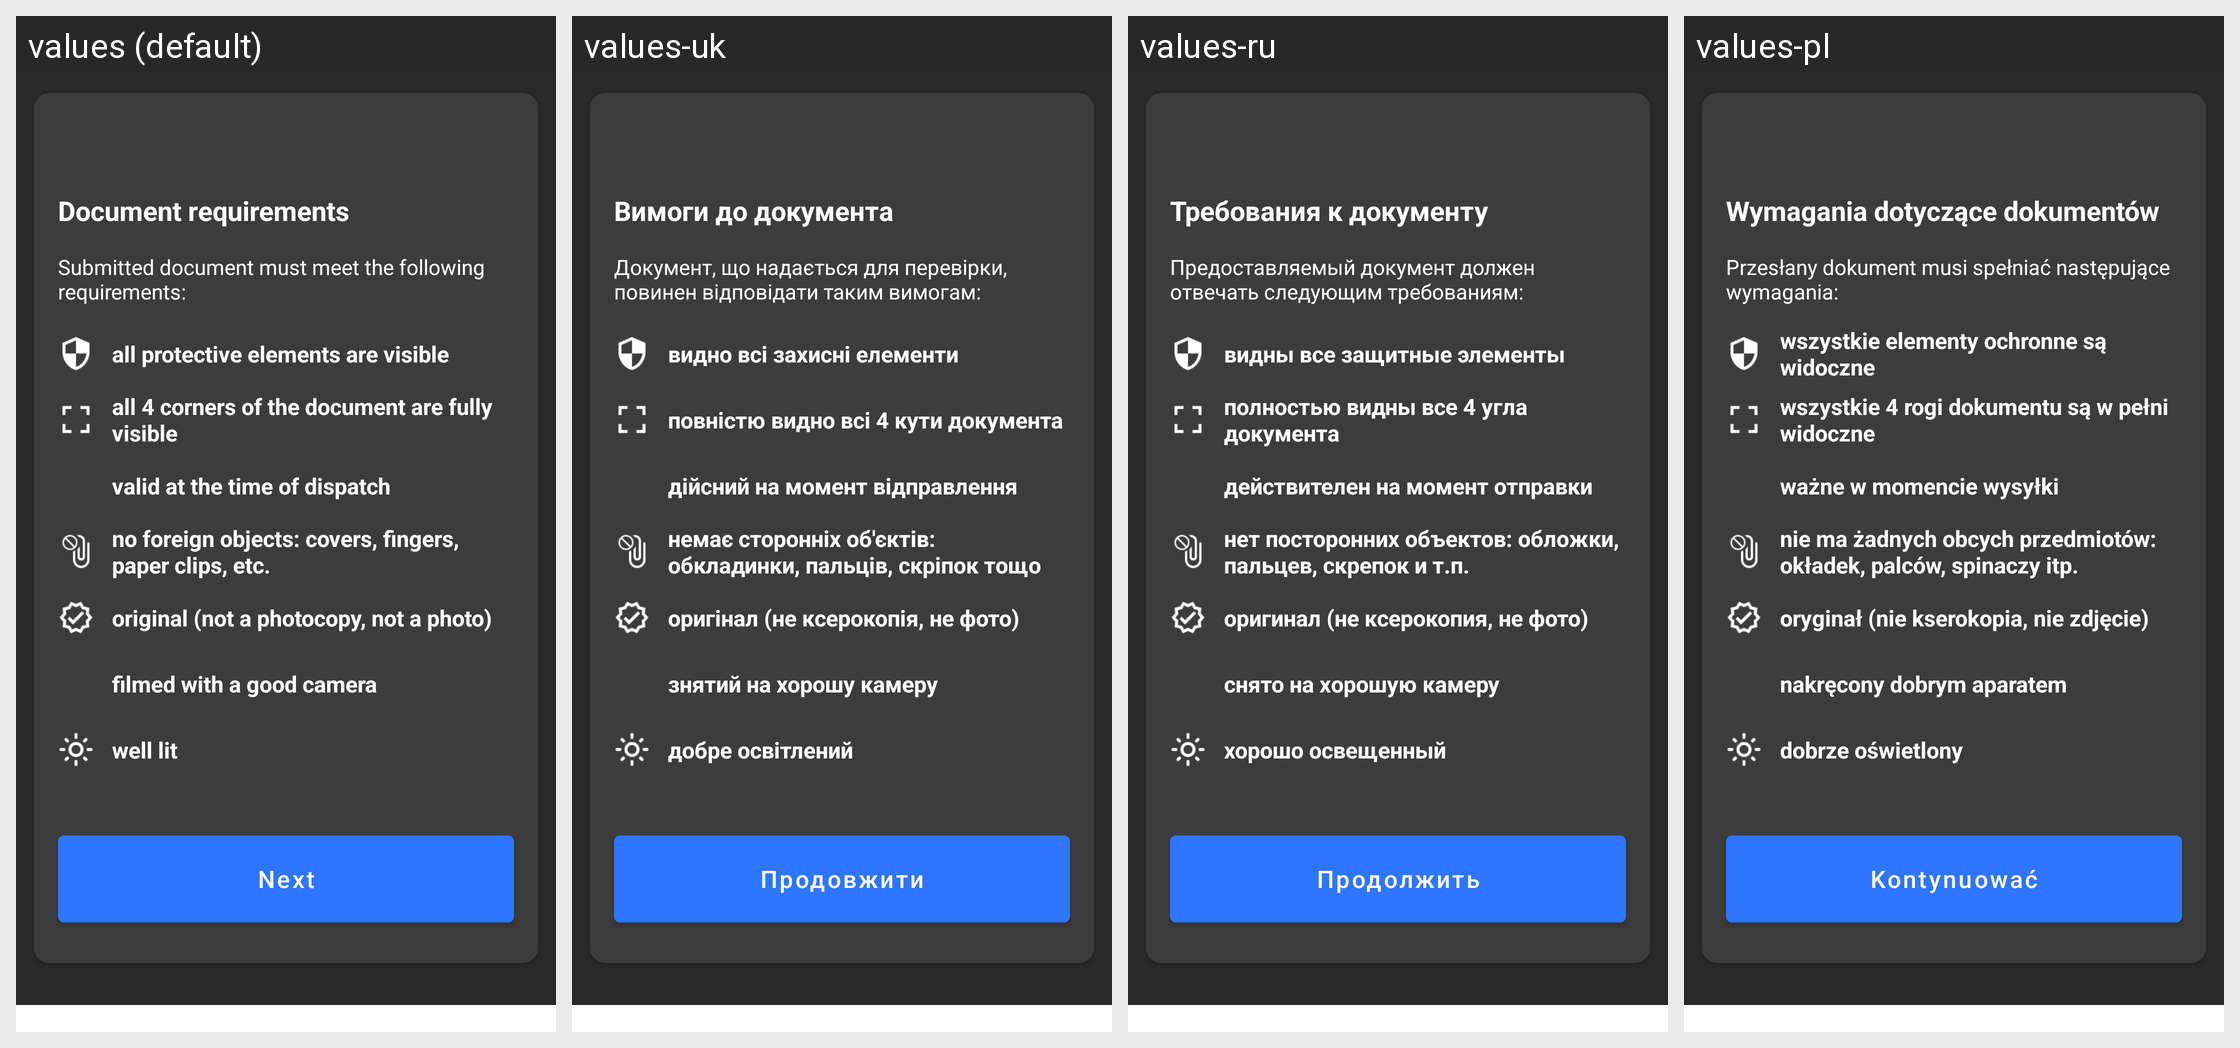

The same Android screen rendered under several of its app's locales, left to right. List the strings drawn on it with the default value and each locale's translation.
Android screen res/layout/fragment_photo_instructions.xml rendered under 4 locales, left to right: values (default), values-uk, values-ru, values-pl. Device: Nexus 5 (rendered at 1080×1920; each locale shown at half size, 540×960, under a caption strip naming it); theme Theme.MaterialComponents.DayNight.NoActionBar.
Other locales in the repository, not shown: values-ru-rRU, values-uk-rUA.
Strings drawn on this screen, with the default value and each locale's value (text and hints the layout hard-codes, and strings that could not be matched under every locale, appear in the picture but are not listed):

photo_instructions_title
  values: Document requirements
  values-uk: Вимоги до документа
  values-ru: Требования к документу
  values-pl: Wymagania dotyczące dokumentów

photo_instructions_description
  values: Submitted document must meet the following requirements:
  values-uk: Документ, що надається для перевірки, повинен відповідати таким вимогам:
  values-ru: Предоставляемый документ должен отвечать следующим требованиям:
  values-pl: Przesłany dokument musi spełniać następujące wymagania:

seen_all_text
  values: all protective elements are visible
  values-uk: видно всі захисні елементи
  values-ru: видны все защитные элементы
  values-pl: wszystkie elementy ochronne są widoczne

seen_four_corners_text
  values: all 4 corners of the document are fully visible
  values-uk: повністю видно всі 4 кути документа
  values-ru: полностью видны все 4 угла документа
  values-pl: wszystkie 4 rogi dokumentu są w pełni widoczne

valid_dispatch_text
  values: valid at the time of dispatch
  values-uk: дійсний на момент відправлення
  values-ru: действителен на момент отправки
  values-pl: ważne w momencie wysyłki

no_foreign_objects_text
  values: no foreign objects: covers, fingers, paper clips, etc.
  values-uk: немає сторонніх об'єктів: обкладинки, пальців, скріпок тощо
  values-ru: нет посторонних объектов: обложки, пальцев, скрепок и т.п.
  values-pl: nie ma żadnych obcych przedmiotów: okładek, palców, spinaczy itp.

original_doc_text
  values: original (not a photocopy, not a photo)
  values-uk: оригінал (не ксерокопія, не фото)
  values-ru: оригинал (не ксерокопия, не фото)
  values-pl: oryginał (nie kserokopia, nie zdjęcie)

good_camera_text
  values: filmed with a good camera
  values-uk: знятий на хорошу камеру
  values-ru: снято на хорошую камеру
  values-pl: nakręcony dobrym aparatem

good_doc_light_text
  values: well lit
  values-uk: добре освітлений
  values-ru: хорошо освещенный
  values-pl: dobrze oświetlony

photo_instructions_button
  values: Next
  values-uk: Продовжити
  values-ru: Продолжить
  values-pl: Kontynuować
